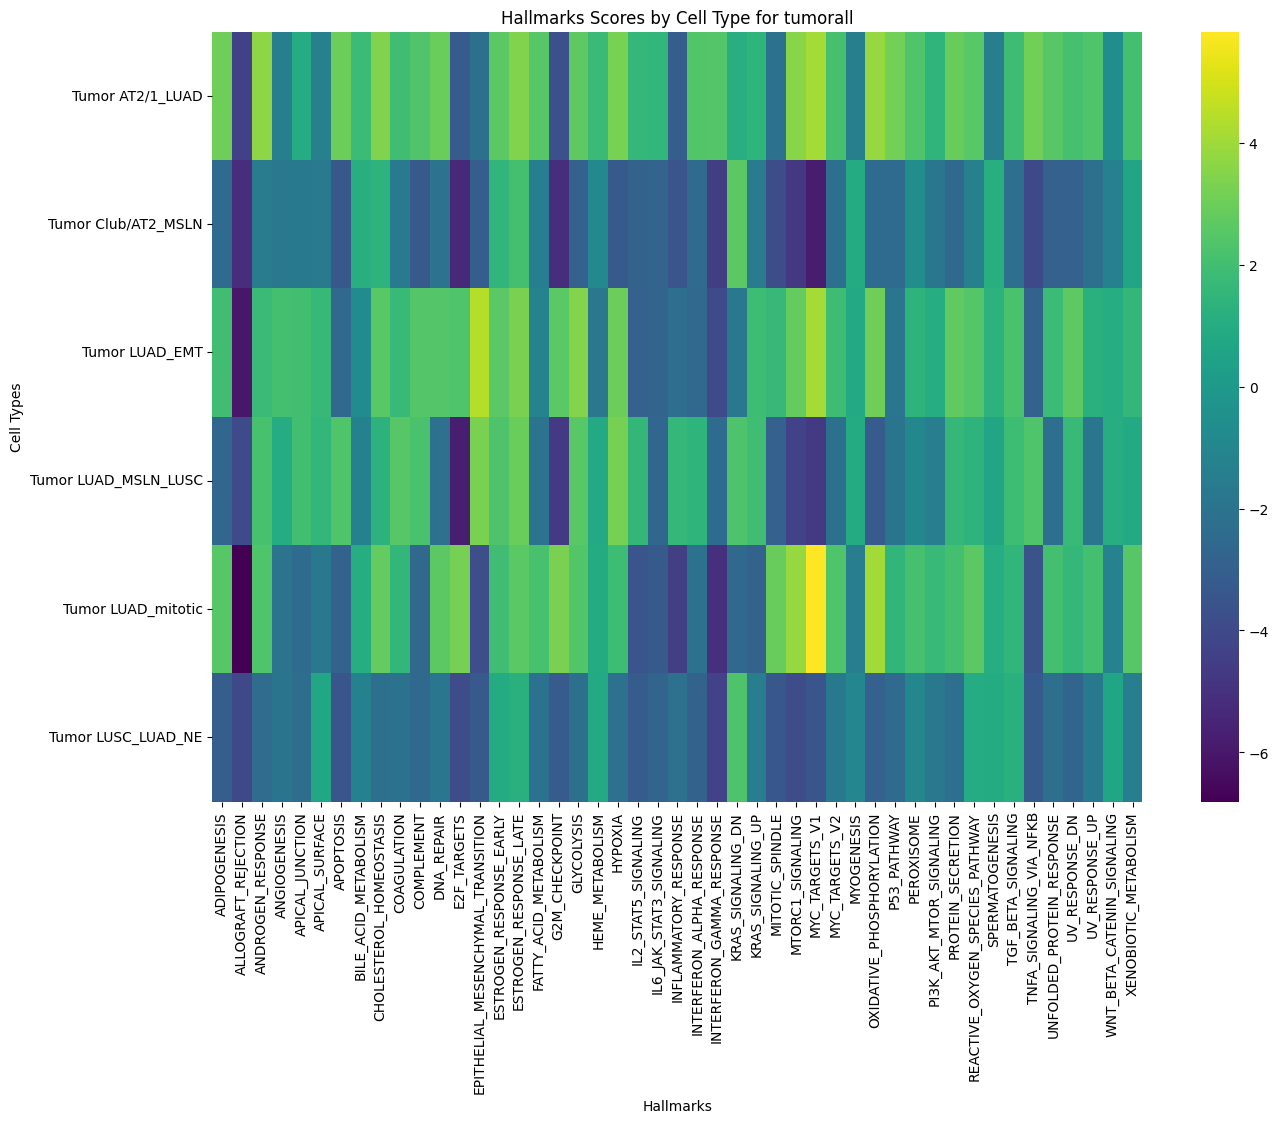

The data file committed next to this chart (first rows):
cell_type, ADIPOGENESIS, ALLOGRAFT_REJECTION, ANDROGEN_RESPONSE, ANGIOGENESIS, APICAL_JUNCTION, APICAL_SURFACE, APOPTOSIS, BILE_ACID_METABOLISM, CHOLESTEROL_HOMEOSTASIS, COAGULATION, COMPLEMENT, DNA_REPAIR, E2F_TARGETS, EPITHELIAL_MESENCHYMAL_TRANSITION, ESTROGEN_RESPONSE_EARLY, ESTROGEN_RESPONSE_LATE, FATTY_ACID_METABOLISM, G2M_CHECKPOINT, GLYCOLYSIS, HEME_METABOLISM, HYPOXIA, IL2_STAT5_SIGNALING, IL6_JAK_STAT3_SIGNALING
Tumor AT2/1_LUAD, 3.02, -4.397, 3.67, -1.384, 0.943, -1.335, 2.997, 1.827, 3.421, 1.94, 2.336, 2.942, -3.223, -2.213, 2.666, 3.459, 2.496, -3.715, 2.715, 1.75, 3.248, 1.63, 1.526
Tumor Club/AT2_MSLN, -2.461, -5.181, -1.599, -1.763, -1.679, -1.66, -3.366, 1.154, 1.343, -1.668, -3.307, -2.017, -5.37, -3.076, 1.444, 2.041, -1.454, -5.132, -2.935, -0.8805, -3.274, -2.819, -2.798
Tumor LUAD_EMT, 1.973, -6.036, 1.749, 2.065, 2.02, 1.638, -2.596, -0.7386, 2.565, 1.727, 2.445, 2.429, 2.349, 4.412, 2.608, 3.3, -1.139, 2.589, 3.478, -1.811, 3.004, -2.912, -2.796
Tumor LUAD_MSLN_LUSC, -2.685, -3.979, 2.166, 0.9476, 1.984, 1.511, 2.356, -1.297, 1.313, 2.496, 2.221, -2.167, -5.761, 3.286, 2.314, 2.92, -2.017, -4.723, 2.557, 0.816, 3.177, 1.578, -2.662
Tumor LUAD_mitotic, 2.514, -6.81, 2.349, -2.01, -2.45, -1.754, -2.908, 1.027, 2.789, 1.496, -2.572, 2.648, 3.17, -3.837, 1.955, 2.592, 2.171, 3.3, 2.406, 0.9117, 1.839, -3.522, -3.273
Tumor LUSC_LUAD_NE, -3.061, -4.055, -2.402, -1.969, -2.365, 0.7383, -3.465, -1.326, -2.205, -2.104, -2.52, -1.844, -3.899, -3.315, 0.9082, 1.22, -2.042, -3.22, -2.186, 0.8091, -2.127, -3.202, -2.778
